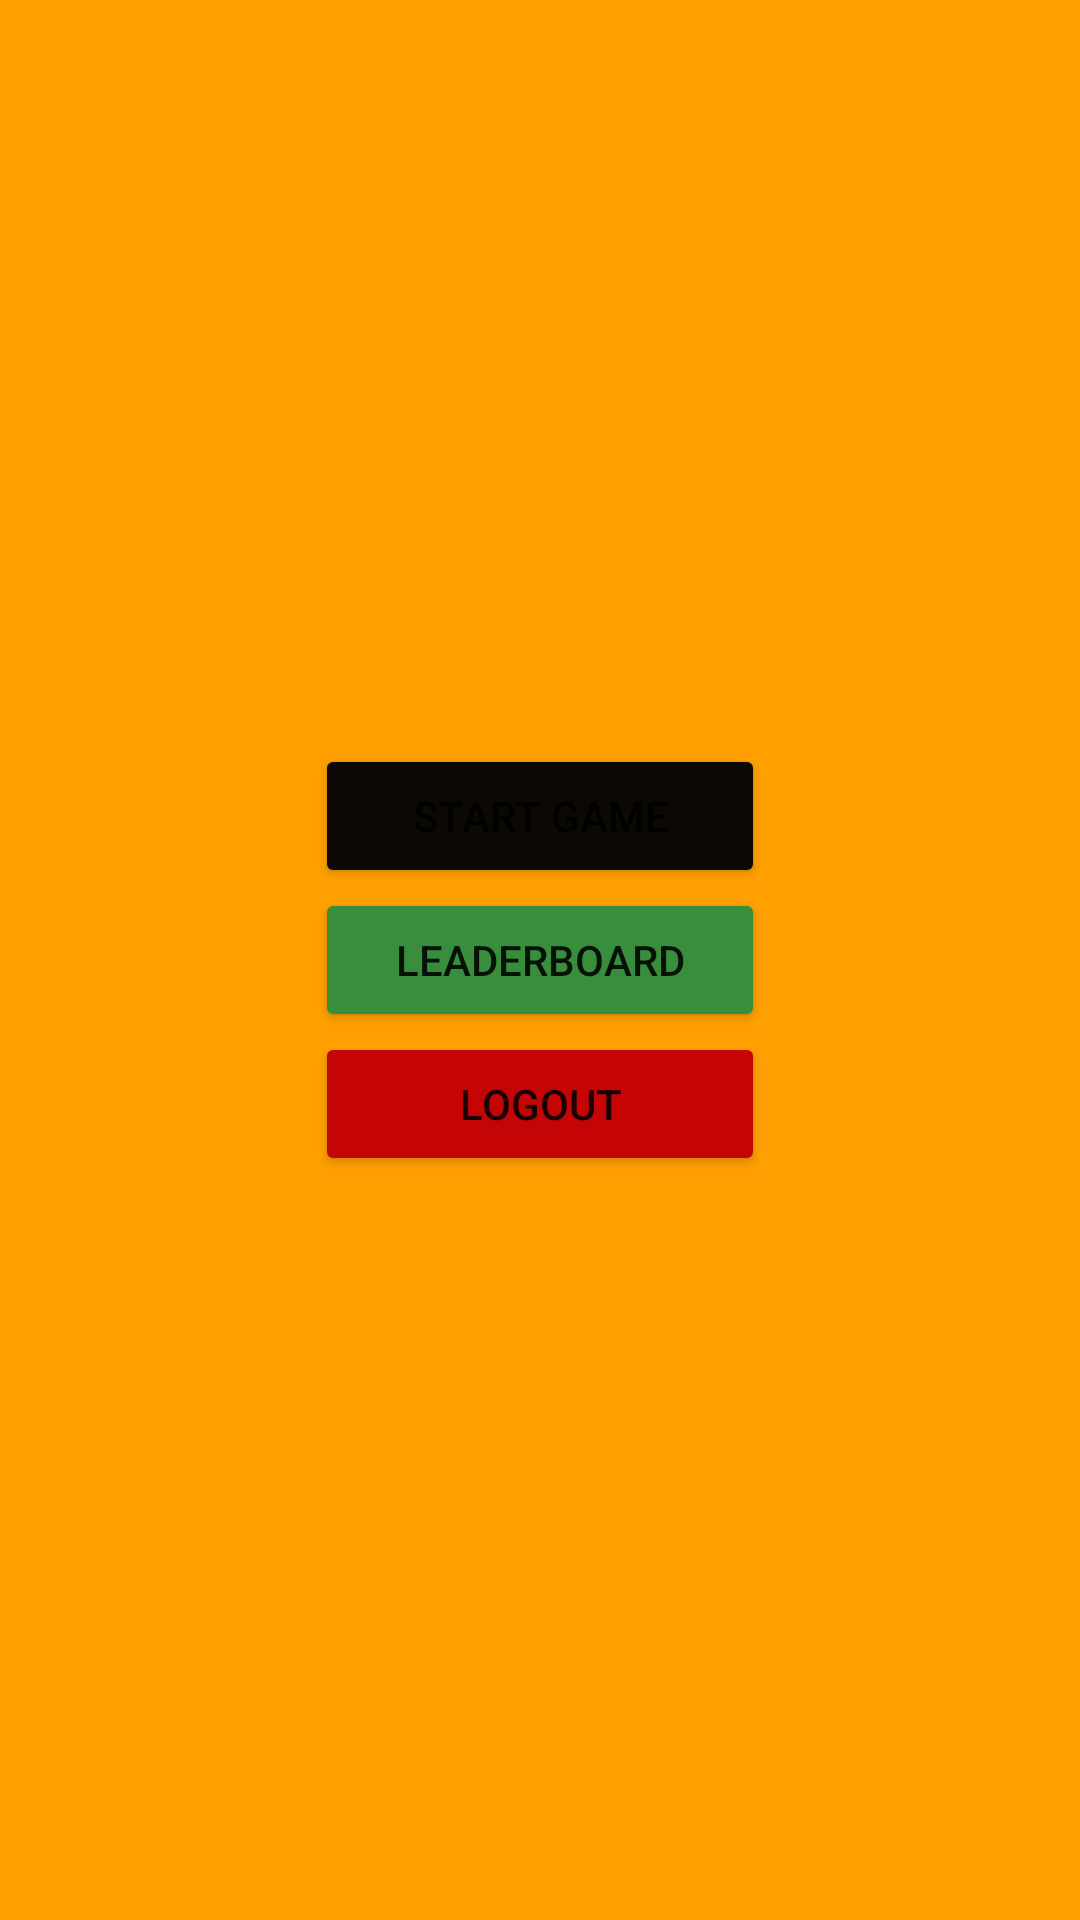

The Android layout XML behind this screen, and the referenced resources:
<!-- AndroidManifest.xml: application theme Theme.Gnr26AndroidFri6_Sat7 -->
<!-- res/layout/activity_menu.xml -->
<?xml version="1.0" encoding="utf-8"?>
<RelativeLayout xmlns:android="http://schemas.android.com/apk/res/android"
    xmlns:app="http://schemas.android.com/apk/res-auto"
    xmlns:tools="http://schemas.android.com/tools"
    android:id="@+id/main"
    android:layout_width="match_parent"
    android:layout_height="match_parent"
    tools:context=".diamond_game.MenuActivity"
    android:background="@color/bg_activity"
    >


    <LinearLayout
        android:layout_width="wrap_content"
        android:layout_height="wrap_content"
        android:orientation="vertical"
        android:layout_centerInParent="true"
        >

        <Button
            android:layout_width="150dp"
            android:layout_height="wrap_content"
            android:id="@+id/btnMenuStartGame"
            android:text="@string/start_game"
             android:backgroundTint="#0B0806"
            />
    <Button
        android:layout_width="150dp"
        android:layout_height="wrap_content"
        android:text="Leaderboard"
        android:backgroundTint="#388E3C"
        android:id="@+id/btnMenuLeaderboard"
        />
        <Button
            android:layout_width="150dp"
            android:layout_height="wrap_content"
            android:text="Logout"
            android:id="@+id/btnMenuLogout"
              android:backgroundTint="#C50505"
            />


    </LinearLayout>


</RelativeLayout>
<!-- resources referenced by this layout -->
<resources>
  <color name="bg_activity">#FFA000</color>
  <string name="start_game">Start Game</string>
  <style name="Theme.Gnr26AndroidFri6_Sat7" parent="Theme.MaterialComponents.DayNight.NoActionBar">
          
          <item name="colorPrimary">@color/purple_500</item>
          <item name="colorPrimaryVariant">@color/purple_700</item>
          <item name="colorOnPrimary">@color/white</item>
          
          <item name="colorSecondary">@color/teal_200</item>
          <item name="colorSecondaryVariant">@color/teal_700</item>
          <item name="colorOnSecondary">@color/black</item>
          
          <item name="android:statusBarColor">?attr/colorPrimaryVariant</item>
          
      </style>
  <color name="purple_500">#FF6200EE</color>
  <color name="purple_700">#FF3700B3</color>
  <color name="white">#FFFFFFFF</color>
  <color name="teal_200">#FF03DAC5</color>
  <color name="teal_700">#FF018786</color>
  <color name="black">#FF000000</color>
</resources>
